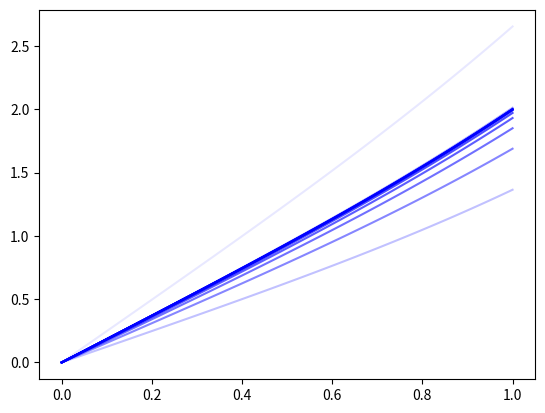

Write Python code to recreate this figure.
import numpy as np
import matplotlib.pyplot as plt

a, b = 0, 1 #границы
y_a, y_b = 0, 2 #граничные условия

n = 100
h = (b - a) / n
E = 1e-3

x = np.linspace(a, b, n)
t_1 = 0
t_2 = 5
t = 0

def f(x, z):
    f = np.ndarray(2)
    f[0] = z[1]
    f[1] = x * np.sqrt(z[0])
    return f

def r_k4(f, a, b, z_0, n):
    h = (b - a) / n
    x = np.linspace(a, b, n)
    z = np.ndarray((n, 2))
    z[0] = np.array(z_0)

    for i in range(n - 1):
        k1 = f(x[i], z[i])
        k2 = f(x[i] + h/2, z[i] + h * k1 / 2)
        k3 = f(x[i] + h/2, z[i] + h * k2 / 2)
        k4 = f(x[i] + h, z[i] + h * k3)

        z[i + 1] = z[i] + h * (k1 + 2 * k2 + 2 * k3 + k4) / 6

    return z

L = 1.1
while abs(t_2 - t_1) > E:
    t = t_1 + (t_2 - t_1) / 2
    print("t1 = " + str(t_1) + " t2 = " + str(t_2) + " t = " + str(t))
    Z = r_k4(f, a, b, [y_a, t], n)
    print(Z[n - 1, 0])
    plt.plot(x, Z[:, 0], color=[0, 0, 1, 1 - 1/L])
    L *= 1.2

    if np.sign(r_k4(f, a, b, [y_a, t_1], n)[n - 1, 0] - y_b) != np.sign(Z[n - 1, 0] - y_b):
        t_2 = t
    else:
        t_1 = t


plt.show()